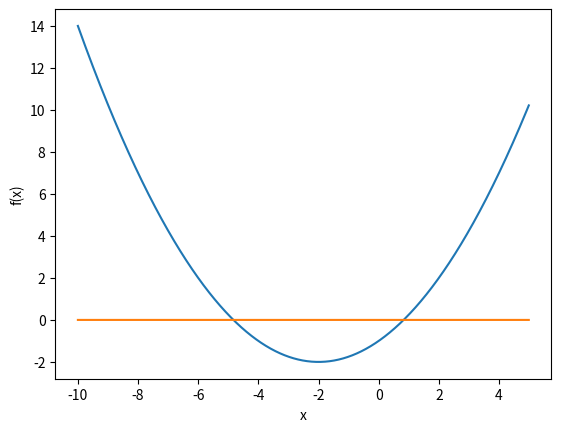
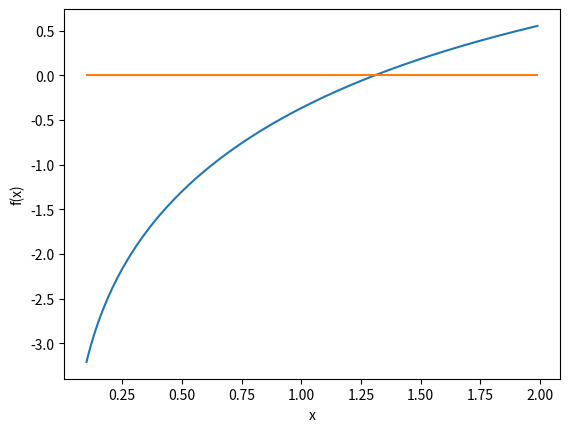

These charts were generated, in order, by the following Python code:
#!/usr/bin/python
"""
##################################################
# 
# ECP 3004: Python for Business Analytics
# 
# Solving Equations with Scipy
# 
# [redacted]
# [redacted]
# [redacted]
# [redacted]
# [redacted]
# 
# March 9, 2021
# 
# This program provides introductory examples of 
# numerical methods for finding roots of single equations
# and solving systems of equations.
# 
##################################################
"""


##################################################
# Import Modules.
##################################################


import numpy as np
import math
import matplotlib.pyplot as plt
from scipy.optimize import fsolve
from scipy import optimize
# from scipy.optimize import minimize
# from scipy.optimize import Bounds
# from scipy.optimize import LinearConstraint

##################################################
# Solving for Roots of Equations
##################################################

#--------------------------------------------------
### The problem
#--------------------------------------------------

# When finding the *root of a non-linear function*, 
# the goal is to find a parameter input that returns 
# a value of zero from that function. 
# It is common notation to refer to the parameter as ```x``` 
# and the function as ```f(x)``` or to solve for ```x``` 
# such that ```f(x) = 0```. 
# The parameter ```x``` can be a vector 
# and there can be multiple solutions, depending on the function. 
# The quadratic formula is the closed-form solution
# to the problem of finding a root of ```f(x, a, b, c) = a*x**2 + b*x + c == 0```.
# Solving a system of linear equations 
# is also a root-finding problem: 
# it solves for the root ```x``` of ```f(x) = A.dot(x) - b == 0```. 
# There is one more element of complexity when the function is nonlinear. 

#--------------------------------------------------
### The solution
#--------------------------------------------------

# There are several algorithms for finding the root of a function 
# and the following selection illustrates the nature of the solution and the type of situation in which it applies. 

#--------------------------------------------------
#### Grid Search
#--------------------------------------------------

# While not favored in terms of computational expense, 
# one approach is to calculate a vector of values. 


# Define function.
def quad_fn(x, a, b, c):
    # Note that this calculation also operates on vectors. 
    f = a*x**2 + b*x + c
    return(f)

a = 1/4
b = 1 
c = -1

# Calculate function values across a grid of values of x.
x_grid = np.arange(-10, 5, 0.01)
f_grid = quad_fn(x_grid, a, b, c)


# It is often very helpful to plot the function to get an idea of where the root might be located.


plt.figure()
plt.plot(x_grid, f_grid, label='f(x)' )
plt.plot(x_grid, 0*f_grid)
plt.xlabel('x')
plt.ylabel('f(x)')
plt.show()


# From the plot, we can see that there are two roots, one near -5 and the other near 1 and two. 
# We can select the value of ```x``` such that the absolute value of ```f(x)``` is minimized, using the ```which.min()``` and ```abs()``` functions in ```R```. 



# The closest to zero has the lowest abosolute value.

# The argmin() numpy method finds the index number of the minimal value.
abs_f_grid = abs(f_grid)
x_root_index = abs_f_grid.argmin()
x_root_1 = x_grid[x_root_index]

print(x_root_1)

# Verify that this is actually a root.
print(quad_fn(x_root_1, a, b, c))


# Do it again with a higher resolution.
x_grid = np.arange(0, 1, 0.0001)
f_grid = quad_fn(x_grid, a, b, c)

# All in one line:
x_root_2 = x_grid[abs(f_grid).argmin()]

print(x_root_2)
print(quad_fn(x_root_2, a, b, c))


    

# This approach is fairly foolproof but it is limited in scope because it is 
# computationally expensive to evaluate the function at all candidate values
# and the accuracy is limited by the step size between grid points. 
# Other approaches are designed to take fewer steps to approach roots using information from more than one point at a time. 






################################################################################
# Solving Nonlinear equations with Python Modules
################################################################################

#--------------------------------------------------
# Single variable equations
#--------------------------------------------------

# Goal: Find the root of this function.
def f(x):
    out_value = math.log(x) - math.exp(-x)
    print("(x, f(x)) = (%f, %f)" % (x, out_value))
    return out_value
# That is, find the x at which this function is zero.

# Note that this function unnecessarily prints
# the value of x and f(x) to demonstrate the progress. 

# Plot this function to show an approximate root.
x_grid = np.arange(0.1, 2, 0.01)
f_grid = x_grid*0
for i in range(0, len(x_grid)):
    f_grid[i] = f(x_grid[i])


plt.figure()
plt.plot(x_grid, f_grid, label='f(x)' )
plt.plot(x_grid, 0*f_grid)
plt.xlabel('x')
plt.ylabel('f(x)')
plt.show()


# This is a "legacy solution", in that 
# it uses a function definition fslove()
# that is no longer in use.
soln_fs = fsolve(f, 1)
# The root:
print(soln_fs)
# The objective function:
print(f(soln_fs))


# Other legacy functions:

# soln_b1 = broyden1(f, 1)
# soln_b1 = broyden2(f, 1)
# soln_b1 = anderson(f, 1)

# These are named after the mathematicians
# and computer scientists who devised the algorithms. 
# Modern Python functions no longer have these names
# but they may call the algorithms with these names.

#--------------------------------------------------
# Multiple variable equations
#--------------------------------------------------

# Nonlinear equations, 2 equations, 2 parameters.


def my_eqns_22(x):
    F1 = x[0]**2+ x[1]**2 - 1 
    F2 = x[0]**2- x[1]**2 + 0.5
    return [F1, F2]

# Test it for a few inputs (potential starting values).
my_eqns_22([1, 1])

my_eqns_22([1, 2])

# Start at a sensible value (closer to zero already).
x0 = [1, 1]

soln_m_22 = optimize.root(my_eqns_22, x0)



# The root:
print(soln_m_22.x)
# The objective function:
print(soln_m_22.fun)
print(my_eqns_22(soln_m_22.x))


# Nonlinear equations, 3 equations, 2 parameters.


def my_eqns_32(x):
    F1 = x[0] + x[1] + x[2]**2 - 12
    F2 = x[0]**2 - x[1] + x[2] - 2
    F3 = 2 * x[0] - x[1]**2 + x[2] - 1
    return [F1, F2, F3]



# Test it for a few inputs (potential starting values).
my_eqns_32([1, 1, 1])

my_eqns_32([0, 0, 0])

x0 = [1, 1, 1]

soln_m32_1 = optimize.root(my_eqns_32, x0)


# The root:
print(soln_m32_1.x)
# The objective function:
print(soln_m32_1.fun)
print(my_eqns_32(soln_m32_1.x))


# Try the other starting value, just to compare.
x0 = [0, 0, 0]

soln_m32_2 = optimize.root(my_eqns_32, x0)

# The root:
print(soln_m32_2.x)
# The objective function:
print(soln_m32_2.fun)
print(my_eqns_32(soln_m32_2.x))


#--------------------------------------------------
# Passing additional parameters. 
#--------------------------------------------------

# Some systems of equations depend on other fixed parameters. 

def my_eqns_33_p(x, parms):
    F1 = x[0] + x[1] + x[2]**2 - parms[0]
    F2 = x[0]**2 - x[1] + x[2] - parms[1]
    F3 = 2 * x[0] - x[1]**2 + x[2] - parms[2]
    return [F1, F2, F3]

# You can solve for these as above, 
# except that you pass the extra parameters to optimize,root(). 

# Set parameters and choose starting values.
parms = [12, 2, 1]
my_eqns_33_p([1, 1, 1], parms)
x0 = [1, 1, 1]


# Solve
soln_m33_p = optimize.root(my_eqns_33_p, x0, parms)

# The root:
print(soln_m33_p.x)
# The objective function:
print(soln_m33_p.fun)
print(my_eqns_33_p(soln_m33_p.x, parms))


# Try other parameters and starting value.
parms = [24, 4, 2]
x0 = [0, 0, 0]
my_eqns_33_p(x0, parms)

# Solve
soln_m33_p = optimize.root(my_eqns_33_p, x0, parms)

# The root:
print(soln_m33_p.x)
# The objective function:
print(soln_m33_p.fun)
print(my_eqns_33_p(soln_m33_p.x, parms))


# Test these values:
x0 = [-0.6406658, 1.2471383, 4.8366856]
my_eqns_33_p(x0, parms)
# Another solution. 

# Solve to higher degree of precision.
soln_m33_p = optimize.root(my_eqns_33_p, x0, parms)

# The root:
print(soln_m33_p.x)
# The objective function:
print(soln_m33_p.fun)
print(my_eqns_33_p(soln_m33_p.x, parms))


##################################################
# End
##################################################
